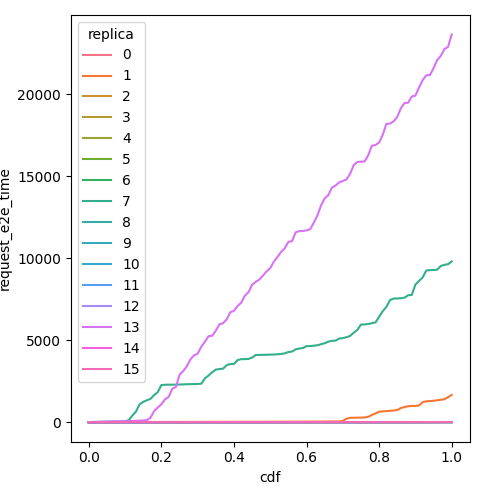

Source data for this figure (header and first rows):
cdf, request_e2e_time, replica
0.0, 0.2938, 0
0.01, 0.2975, 0
0.02, 0.3047, 0
0.03, 0.3248, 0
0.04, 0.3824, 0
0.05, 0.4671, 0
0.06, 0.5222, 0
0.07, 0.5345, 0
0.08, 0.5648, 0
0.09, 0.5951, 0
0.1, 0.6417, 0
0.11, 0.7305, 0
0.12, 0.7517, 0
0.13, 0.8222, 0
0.14, 0.9411, 0
0.15, 0.9837, 0
0.16, 1.033, 0
0.17, 1.078, 0
0.18, 1.11, 0
0.19, 1.179, 0
0.2, 1.212, 0
0.21, 1.217, 0
0.22, 1.239, 0
0.23, 1.399, 0
0.24, 1.541, 0
0.25, 1.595, 0
0.26, 1.627, 0
0.27, 1.645, 0
0.28, 1.654, 0
0.29, 1.659, 0
0.3, 1.673, 0
0.31, 1.682, 0
0.32, 1.684, 0
0.33, 1.685, 0
0.34, 1.78, 0
0.35, 1.92, 0
0.36, 2.053, 0
0.37, 2.181, 0
0.38, 2.263, 0
0.39, 2.305, 0
0.4, 2.377, 0
0.41, 2.402, 0
0.42, 2.426, 0
0.43, 2.485, 0
0.44, 2.59, 0
0.45, 2.638, 0
0.46, 2.656, 0
0.47, 2.765, 0
0.48, 2.802, 0
0.49, 2.816, 0
0.5, 2.828, 0
0.51, 2.835, 0
0.52, 2.85, 0
0.53, 2.867, 0
0.54, 2.872, 0
0.55, 3.07, 0
0.56, 3.22, 0
0.57, 3.26, 0
0.58, 3.262, 0
0.59, 3.271, 0
... 1,556 more rows
